Image classification data set "actual_training_testing_data" (rdk004/CNN_WBC_Classifier on GitHub). Class labels (8): basophil, eosinophil, erythroblast, immature granulocyte, lymphocyte, monocyte, neutrophil, thrombocyte.

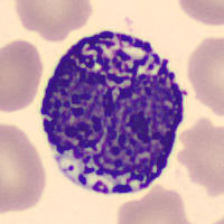
Label: basophil

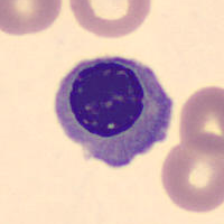
Label: erythroblast

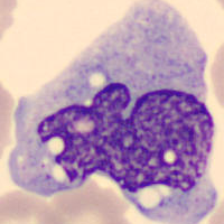
Label: monocyte

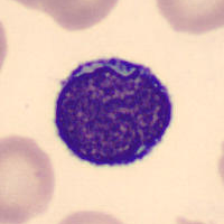
Label: lymphocyte

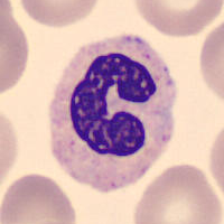
Label: neutrophil

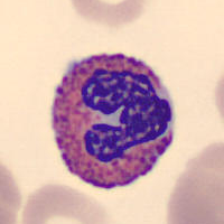
Label: eosinophil
